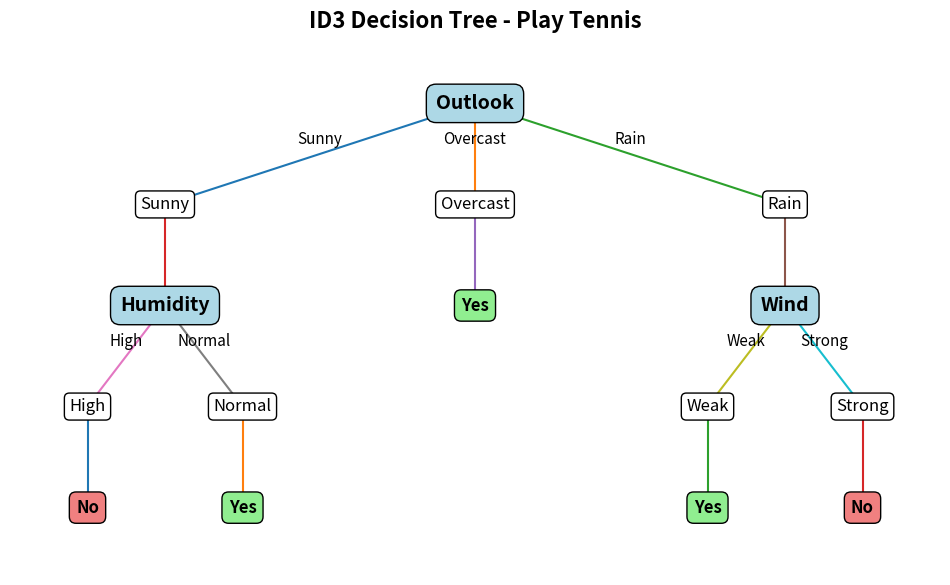

Recreate this plot in Python.
import math
import matplotlib.pyplot as plt

# Play Tennis Dataset
data = [
    ['Sunny', 'Hot', 'High', 'Weak', 'No'],
    ['Sunny', 'Hot', 'High', 'Strong', 'No'],
    ['Overcast', 'Hot', 'High', 'Weak', 'Yes'],
    ['Rain', 'Mild', 'High', 'Weak', 'Yes'],
    ['Rain', 'Cool', 'Normal', 'Weak', 'Yes'],
    ['Rain', 'Cool', 'Normal', 'Strong', 'No'],
    ['Overcast', 'Cool', 'Normal', 'Strong', 'Yes'],
    ['Sunny', 'Mild', 'High', 'Weak', 'No'],
    ['Sunny', 'Cool', 'Normal', 'Weak', 'Yes'],
    ['Rain', 'Mild', 'Normal', 'Weak', 'Yes'],
    ['Sunny', 'Mild', 'Normal', 'Strong', 'Yes'],
    ['Overcast', 'Mild', 'High', 'Strong', 'Yes'],
    ['Overcast', 'Hot', 'Normal', 'Weak', 'Yes'],
    ['Rain', 'Mild', 'High', 'Strong', 'No']
]

attributes = ['Outlook', 'Temperature', 'Humidity', 'Wind']


# Entropy
def entropy(rows):
    yes = sum(row[4] == 'Yes' for row in rows)
    no = sum(row[4] == 'No' for row in rows)
    total = len(rows)

    result = 0

    if yes > 0:
        p = yes / total
        result -= p * math.log2(p)

    if no > 0:
        p = no / total
        result -= p * math.log2(p)

    return result


# Information Gain
def information_gain(rows, column):
    total_entropy = entropy(rows)

    values = set(row[column] for row in rows)
    weighted_entropy = 0

    for value in values:
        subset = [row for row in rows if row[column] == value]

        weighted_entropy += (
            len(subset) / len(rows)
        ) * entropy(subset)

    return total_entropy - weighted_entropy


# Majority class
def majority_class(rows):
    yes = sum(row[4] == 'Yes' for row in rows)
    no = sum(row[4] == 'No' for row in rows)

    return 'Yes' if yes >= no else 'No'


# ID3 Algorithm
def id3(rows, columns):

    targets = [row[4] for row in rows]

    if all(target == 'Yes' for target in targets):
        return 'Yes'

    if all(target == 'No' for target in targets):
        return 'No'

    if len(columns) == 0:
        return majority_class(rows)

    gains = {}

    for column in columns:
        gains[column] = information_gain(rows, column)

    best_column = max(gains, key=gains.get)
    best_attribute = attributes[best_column]

    tree = {best_attribute: {}}

    remaining_columns = [
        column for column in columns
        if column != best_column
    ]

    values = set(row[best_column] for row in rows)

    for value in values:

        subset = [
            row for row in rows
            if row[best_column] == value
        ]

        tree[best_attribute][value] = id3(
            subset,
            remaining_columns
        )

    return tree


# Draw Decision Tree
def draw_tree(tree):

    fig, ax = plt.subplots(figsize=(12, 7))

    ax.set_xlim(0, 12)
    ax.set_ylim(0, 8)
    ax.axis('off')

    # Nodes
    nodes = {
        'Outlook': (6, 7),
        'Sunny': (2, 5.5),
        'Overcast': (6, 5.5),
        'Rain': (10, 5.5),

        'Humidity': (2, 4),
        'Yes1': (6, 4),

        'Wind': (10, 4),

        'High': (1, 2.5),
        'Normal': (3, 2.5),

        'Weak': (9, 2.5),
        'Strong': (11, 2.5),

        'No1': (1, 1),
        'Yes2': (3, 1),
        'Yes3': (9, 1),
        'No2': (11, 1)
    }

    # Draw connecting lines
    connections = [
        ('Outlook', 'Sunny', 'Sunny'),
        ('Outlook', 'Overcast', 'Overcast'),
        ('Outlook', 'Rain', 'Rain'),

        ('Sunny', 'Humidity', ''),

        ('Overcast', 'Yes1', ''),

        ('Rain', 'Wind', ''),

        ('Humidity', 'High', 'High'),
        ('Humidity', 'Normal', 'Normal'),

        ('Wind', 'Weak', 'Weak'),
        ('Wind', 'Strong', 'Strong'),

        ('High', 'No1', ''),
        ('Normal', 'Yes2', ''),

        ('Weak', 'Yes3', ''),
        ('Strong', 'No2', '')
    ]

    for start, end, label in connections:

        x1, y1 = nodes[start]
        x2, y2 = nodes[end]

        ax.plot(
            [x1, x2],
            [y1, y2],
            linewidth=1.5
        )

        if label:
            x = (x1 + x2) / 2
            y = (y1 + y2) / 2

            ax.text(
                x,
                y + 0.15,
                label,
                ha='center',
                fontsize=11
            )

    # Decision nodes
    decision_nodes = [
        ('Outlook', 6, 7),
        ('Humidity', 2, 4),
        ('Wind', 10, 4)
    ]

    for text, x, y in decision_nodes:
        ax.text(
            x,
            y,
            text,
            ha='center',
            va='center',
            fontsize=14,
            fontweight='bold',
            bbox=dict(
                boxstyle='round,pad=0.5',
                edgecolor='black',
                facecolor='lightblue'
            )
        )

    # Branch nodes
    branch_nodes = [
        ('Sunny', 2, 5.5),
        ('Overcast', 6, 5.5),
        ('Rain', 10, 5.5),
        ('High', 1, 2.5),
        ('Normal', 3, 2.5),
        ('Weak', 9, 2.5),
        ('Strong', 11, 2.5)
    ]

    for text, x, y in branch_nodes:
        ax.text(
            x,
            y,
            text,
            ha='center',
            va='center',
            fontsize=12,
            bbox=dict(
                boxstyle='round,pad=0.3',
                edgecolor='black',
                facecolor='white'
            )
        )

    # Result nodes
    result_nodes = [
        ('Yes', 6, 4),
        ('No', 1, 1),
        ('Yes', 3, 1),
        ('Yes', 9, 1),
        ('No', 11, 1)
    ]

    for text, x, y in result_nodes:

        face = 'lightgreen' if text == 'Yes' else 'lightcoral'

        ax.text(
            x,
            y,
            text,
            ha='center',
            va='center',
            fontsize=12,
            fontweight='bold',
            bbox=dict(
                boxstyle='round,pad=0.4',
                edgecolor='black',
                facecolor=face
            )
        )

    plt.title(
        'ID3 Decision Tree - Play Tennis',
        fontsize=16,
        fontweight='bold'
    )

    plt.show()


# Main Program
print("ID3 DECISION TREE")
print("-----------------")

print("\nEntropy of complete dataset:")
print(round(entropy(data), 4))

print("\nInformation Gain:")

for i in range(4):
    gain = information_gain(data, i)
    print(attributes[i], "=", round(gain, 4))

# Generate ID3 tree
tree = id3(data, [0, 1, 2, 3])

print("\nDecision Tree:")
print(tree)

# Display graphical tree
draw_tree(tree)
